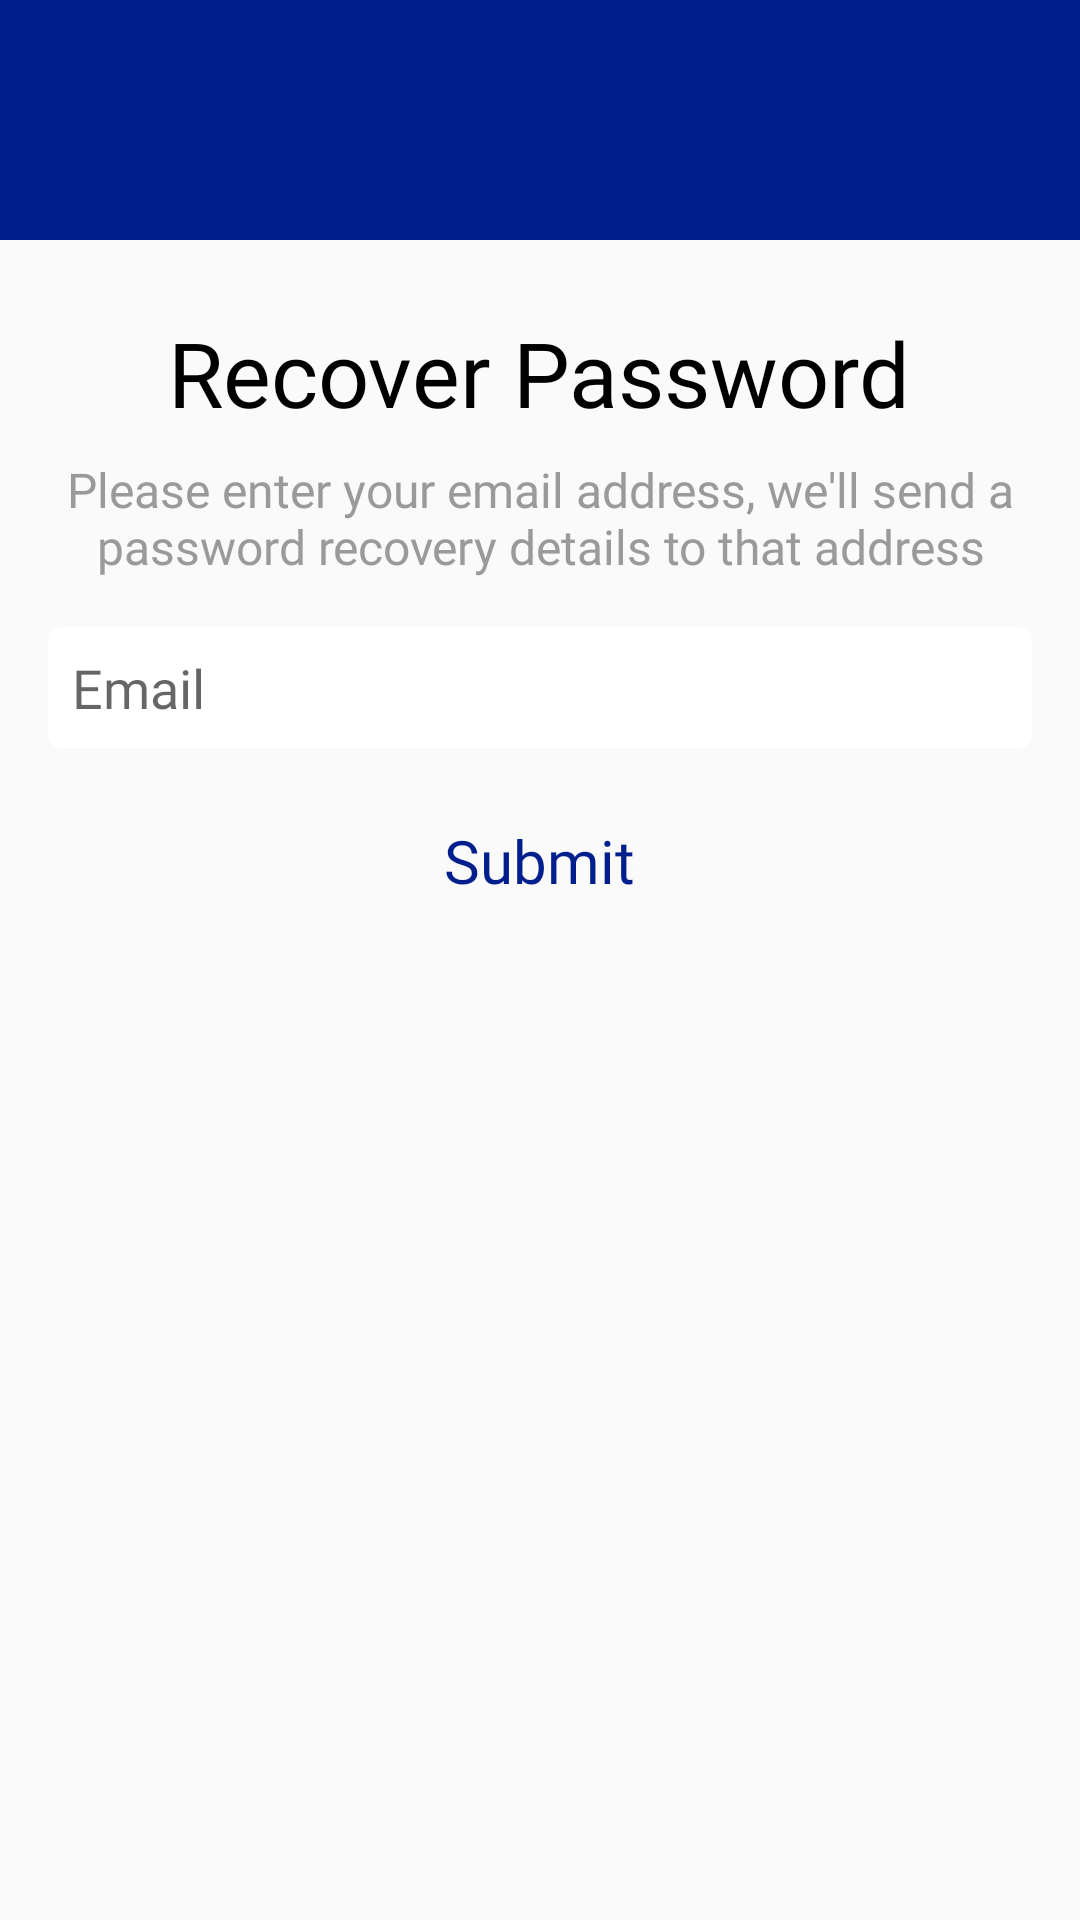

Produce the Android XML layout that renders to this screen, including the resource entries it uses.
<!-- AndroidManifest.xml: application theme AppTheme -->
<!-- res/layout/forgot_password_layout.xml -->
<?xml version="1.0" encoding="utf-8"?>
<RelativeLayout xmlns:android="http://schemas.android.com/apk/res/android"
    xmlns:app="http://schemas.android.com/apk/res-auto"
    android:background="@drawable/dialog_background"
    android:backgroundTint="@color/loginSignUpBackground"
    android:layout_width="match_parent"
    android:layout_height="wrap_content">

    <LinearLayout
        android:id="@+id/header"
        android:layout_width="match_parent"
        android:layout_height="80dp"
        android:background="@color/bottomNavigationBackground"
        android:gravity="center"
        android:orientation="horizontal">

        <ImageView
            android:layout_width="55dp"
            android:layout_height="55dp"
            app:srcCompat="@drawable/forgot_pass_icon" />
    </LinearLayout>

    <TextView
        android:id="@+id/title"
        android:layout_width="wrap_content"
        android:layout_height="wrap_content"
        android:layout_below="@id/header"
        android:layout_centerHorizontal="true"
        android:layout_marginTop="24dp"
        android:ellipsize="end"
        android:fontFamily="@font/open_sans_light"
        android:lines="1"
        android:maxLines="1"
        android:text="Recover Password"
        android:textColor="@color/fullBlack"
        android:textSize="30sp" />

    <TextView
        android:id="@+id/msg"
        android:layout_width="wrap_content"
        android:layout_height="wrap_content"
        android:layout_below="@id/title"
        android:layout_marginStart="16dp"
        android:layout_marginTop="8dp"
        android:layout_marginEnd="16dp"
        android:fontFamily="@font/open_sans_light"
        android:gravity="center"
        android:text="Please enter your email address, we'll send a password recovery details to that address"
        android:textColor="@color/darkGray"
        android:textSize="16sp" />

    <androidx.cardview.widget.CardView
        android:id="@+id/resend"
        android:layout_width="match_parent"
        android:layout_height="wrap_content"
        android:layout_below="@id/msg"
        android:layout_centerHorizontal="true"
        android:layout_marginStart="16dp"
        android:layout_marginEnd="16dp"
        android:layout_marginTop="16dp"
        android:layout_marginBottom="16dp"
        android:clickable="true"
        android:elevation="0dp"
        android:focusable="true"
        android:foreground="?attr/selectableItemBackground"
        app:cardBackgroundColor="@color/fullwhite"
        app:cardCornerRadius="4dp"
        app:cardElevation="0dp">

        <EditText
            android:theme="@style/LoginSignUpProgressBar"
            android:inputType="textEmailAddress"
            android:paddingStart="8dp"
            android:paddingEnd="8dp"
            android:paddingTop="8dp"
            android:paddingBottom="8dp"
            android:fontFamily="@font/montserrat"
            android:hint="Email"
            android:id="@+id/recoverEmail"
            android:background="@null"
            android:layout_width="match_parent"
            android:layout_height="wrap_content" />

    </androidx.cardview.widget.CardView>

    <TextView
        android:id="@+id/submitEmail"
        android:layout_width="wrap_content"
        android:layout_height="wrap_content"
        android:layout_below="@id/resend"
        android:layout_centerHorizontal="true"
        android:layout_marginTop="8dp"
        android:layout_marginBottom="16dp"
        android:clickable="true"
        android:focusable="true"
        android:fontFamily="@font/montserrat"
        android:foreground="?attr/selectableItemBackground"
        android:paddingStart="16dp"
        android:paddingEnd="16dp"
        android:text="Submit"
        android:textColor="@color/bottomNavigationBackground"
        android:textSize="20sp" />

</RelativeLayout>
<!-- resources referenced by this layout -->
<resources>
  <color name="bottomNavigationBackground">#001E8C</color>
  <color name="darkGray">#9A9A9C</color>
  <color name="fullBlack">#000</color>
  <color name="fullwhite">#ffffff</color>
  <color name="loginSignUpBackground">#F3F7F8</color>
  <style name="LoginSignUpProgressBar" parent="AppTheme">
          <item name="colorAccent">@color/hamburger</item>
      </style>
  <style name="AppTheme" parent="Theme.AppCompat.Light.NoActionBar">
          
          <item name="colorPrimary">@color/colorPrimary</item>
          <item name="colorPrimaryDark">@color/colorPrimaryDark</item>
          <item name="colorAccent">@color/colorAccent</item>
          <item name="drawerArrowStyle">@style/MainActivityDrawerArrowStyle</item>
          <item name="actionMenuTextColor">@color/hamburger</item>
          <item name="android:actionMenuTextColor">@color/hamburger</item>
          <item name="windowNoTitle">true</item>
          <item name="windowActionBar">false</item>
          <item name="android:windowLightStatusBar">true</item>
      </style>
  <color name="hamburger">#1976D2</color>
  <color name="colorPrimary">#FAFAFB</color>
  <color name="colorPrimaryDark">#FAFAFB</color>
  <color name="colorAccent">#1976D2</color>
  <style name="MainActivityDrawerArrowStyle" parent="@style/Widget.AppCompat.DrawerArrowToggle">
          <item name="spinBars">true</item>
          <item name="color">@color/hamburger</item>
      </style>
</resources>
